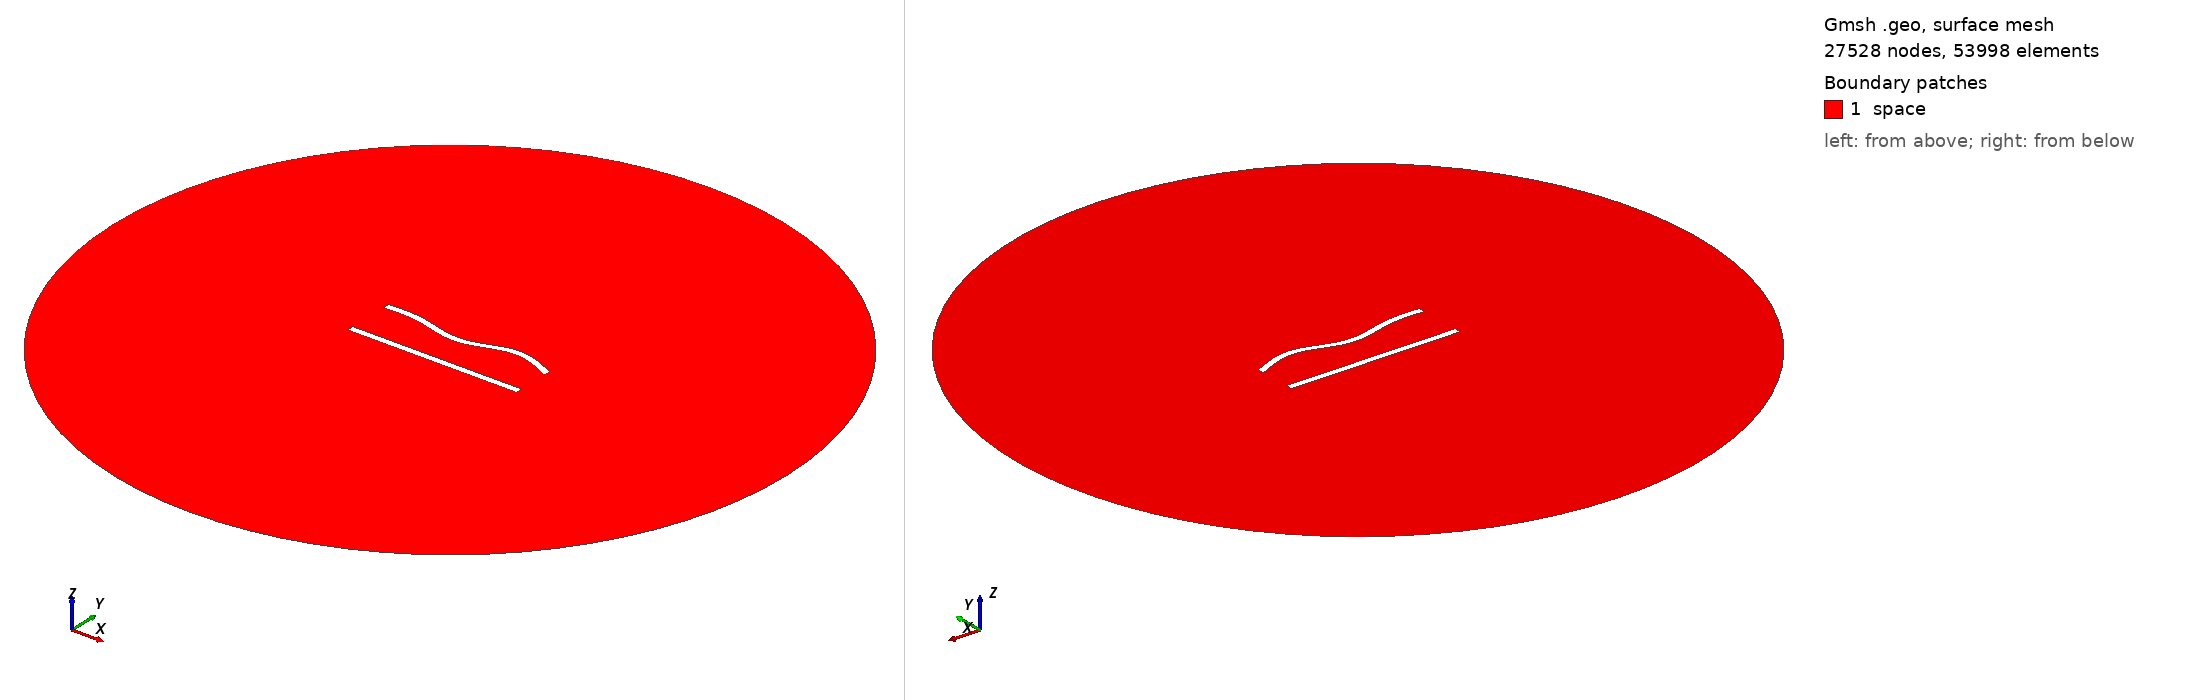

Gmsh geometry script, surface-meshed: 27528 nodes, 53998 surface elements. Boundary patches (legend numbers): 1 space. Left view from above one corner, right view from below the opposite corner. Legend entries are the model's physical surfaces. The drawing asked Gmsh for element sizes between 1% and 20% of the model's largest extent; the script's own settings can give other sizes.

=== 246.geo (drawn) ===
//---------------------------------------
// Geometry kernel
//---------------------------------------

SetFactory("OpenCASCADE");



//---------------------------------------
// Parameters of the geometry
//---------------------------------------

// Overetch of the upper plate
overetch = 0.0;

// Distance between the plates
distance = 27.5;

// Discretization over the x axis (for the deformation)
nx = 50; 

// Length of the plate
L = 100 - overetch; 

// Number of modes
n = 4; 

// 1st mode coefficient
coeff(1) = -1.5;
beta(1) = 0.596864 * 3.1415926535 / L;

// 2nd mode coefficient
coeff(2) = -1.5;
beta(2) = 1.49418 * 3.1415926535 / L;

// 3rd mode coefficient
coeff(3) = -1.5;
beta(3) = 2.50025 * 3.1415926535 / L;

// 4th mode coefficient
coeff(4) = 1.5;
beta(4) = 3.49999 * 3.1415926535 / L;



//---------------------------------------
// Upper plate (deformed rectangle)
//---------------------------------------

// Coordiantes of the upper plate
xmin = -50;
xmax = 50 - overetch;

// Height of the upper plate
yheight = 4 - 2 * overetch;

// Indexes of the points
UpperID[] = {};
LowerID[] = {};
LeftID[] = {};
RightID[] = {};

// Point index
p = 1;

// Horizontal edges
For i In {1:nx}
    x = xmin + (i-1)*(xmax - xmin)/(nx-1);

    y_bottom = distance / 2 + overetch;
    For j In {1:n}
        C = (Cosh(beta(j)*L) + Cos(beta(j)*L)) / (Sinh(beta(j)*L) + Sin(beta(j)*L));
        y_bottom  = y_bottom + coeff(j) * (Cosh(beta(j)*(x+50)) - Cos(beta(j)*(x+50)) - C * (Sinh(beta(j)*(x+50)) - Sin(beta(j)*(x+50))));
    EndFor

    y_top = y_bottom + yheight;

    Point(p) = {x, y_top, 0, 1.0};
    UpperID[i] = p;
    p = p + 1;

    Point(p) = {x, y_bottom, 0, 1.0};
    LowerID[i] = p;
    p = p + 1;
EndFor

// Create point lists
UpperPts[] = {}; LowerPts[] = {};
For i In {1:nx}
  UpperPts[] += {UpperID[i]};
  LowerPts[] += {LowerID[i]};
EndFor

// Build splines
Spline(1) = {UpperPts[]};
Spline(2) = {LowerPts[]};
Line(3) = {LowerPts[nx-1], UpperPts[nx-1]};
Line(4) = {LowerPts[0], UpperPts[0]};

// Build the plane surface
Curve Loop(1) = {2, 3, -1, -4};
Plane Surface(1) = {1};



//---------------------------------------
// Lower plate (rectangle)
//---------------------------------------

// Vertices
Point(1001) = {-50, -distance/2, 0, 1.0};
Point(1002) = { 50, -distance/2, 0, 1.0};
Point(1003) = { 50,  -distance/2 + 4, 0, 1.0};
Point(1004) = {-50,  -distance/2 + 4, 0, 1.0};

// Edges
Line(5) = {1001, 1002};
Line(6) = {1002, 1003};
Line(7) = {1003, 1004};
Line(8) = {1004, 1001};

// Plane surface
Line Loop(2) = {5, 6, 7, 8};
Plane Surface(2) = {2}; 



//---------------------------------------
// Outer (fictious) boundary
//---------------------------------------

// Points
Point(1005) = {0, 0, 0};       // Center
Point(1006) = {200, 0, 0};     // Start point
Point(1007) = {0, 200, 0};     // 90 degrees
Point(1008) = {-200, 0, 0};    // 180 degrees
Point(1009) = {0, -200, 0};    // 270 degrees

// Circle arcs (each needs start, center, end)
Circle(9) = {1006, 1005, 1007};
Circle(10) = {1007, 1005, 1008};
Circle(11) = {1008, 1005, 1009};
Circle(12) = {1009, 1005, 1006};

// Plane surface for the entire domain
Curve Loop(3) = {9, 10, 11, 12};
Surface(3) = {3};

// Subtract the plates from the whole domain to obtain the actual domain where we want to solve the equations
BooleanDifference{ Surface{3}; Delete; }{ Surface{1}; Surface{2}; Delete; }




//---------------------------------------
// Transfinite Lines/Curves
//---------------------------------------

// Set the number of points on the boundaries
r = 6;
d = 0.15;

// Plates
Transfinite Curve {1} = 50*r/4 Using Progression 1;
Transfinite Line {2} = 50*r Using Progression 1;
Transfinite Curve {3, 4} = 2*r Using Progression 1+d;
Transfinite Line {5} = 50*r/4 Using Progression 1;
Transfinite Line {7} = 50*r Using Progression 1;
Transfinite Line {6} = 2*r Using Progression 1-d;
Transfinite Line {8} = 2*r Using Progression 1+d;

// Outer boundary
Transfinite Line {9, 10, 11, 12} = 20 Using Progression 1;



//---------------------------------------
// Physical groups
//---------------------------------------                

// Physical curves (boundaries)
Physical Line("force_segment", 10) = {2};
Physical Line("upper_plate", 11) = {1, 3, 4};
Physical Line("lower_plate", 12) = {5, 6, 7, 8};
Physical Line("boundary", 20) = {9, 10, 11, 12};

// Physical Surfaces
Physical Surface("space", 30) = {3};



//---------------------------------------
// 6. Generate the Mesh
//---------------------------------------

// 2D mesh generation
Mesh 2;
